Run: headless pygame with SDL's dummy video driver; simulated clock (each Clock.tick advances the game by its frame time, no real sleeping); random seed 0; keys injected as events and as key.get_pressed() state; mouse plan: one left click at the window centre at the start of phase 2, then a move to the lower-right quarter at the start of phase 3.
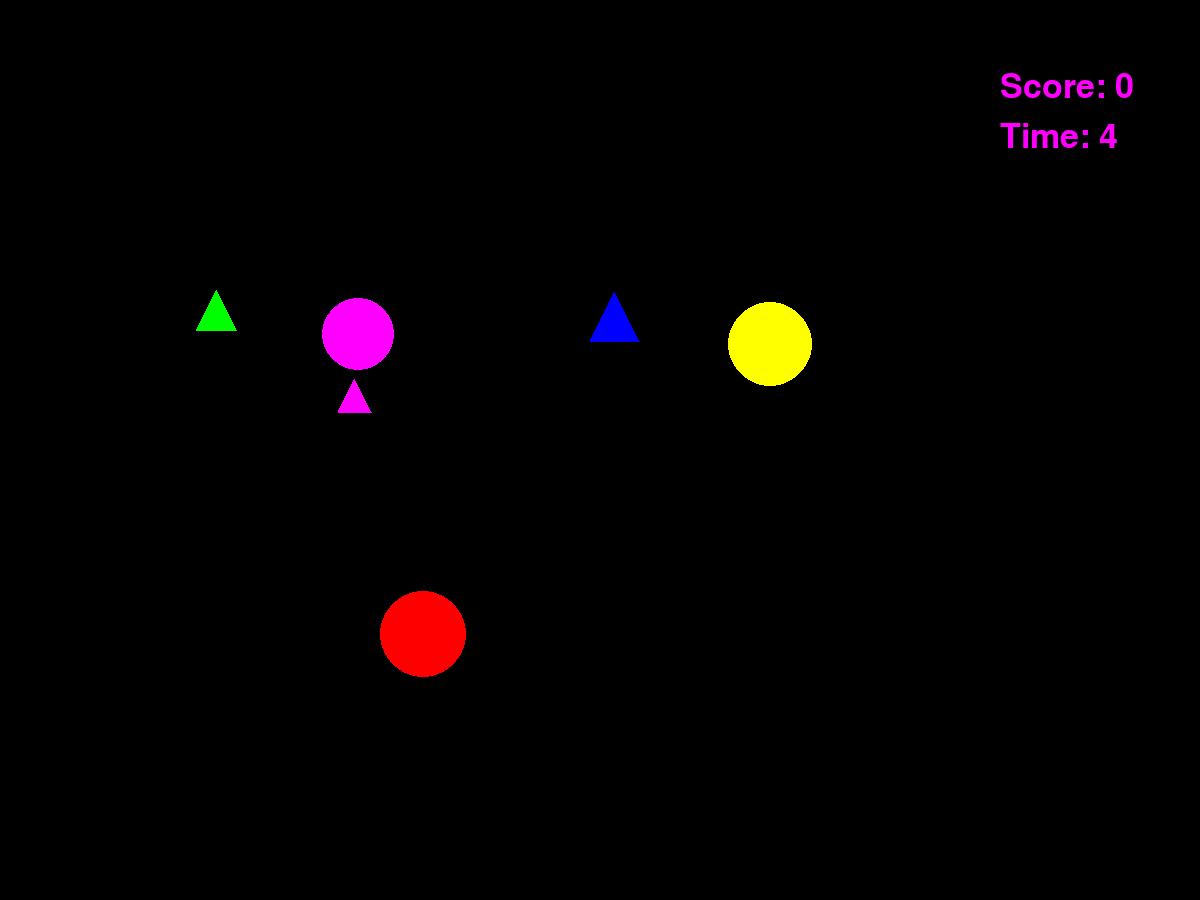
Frame 1 of 4 · flips 1–60 · no input
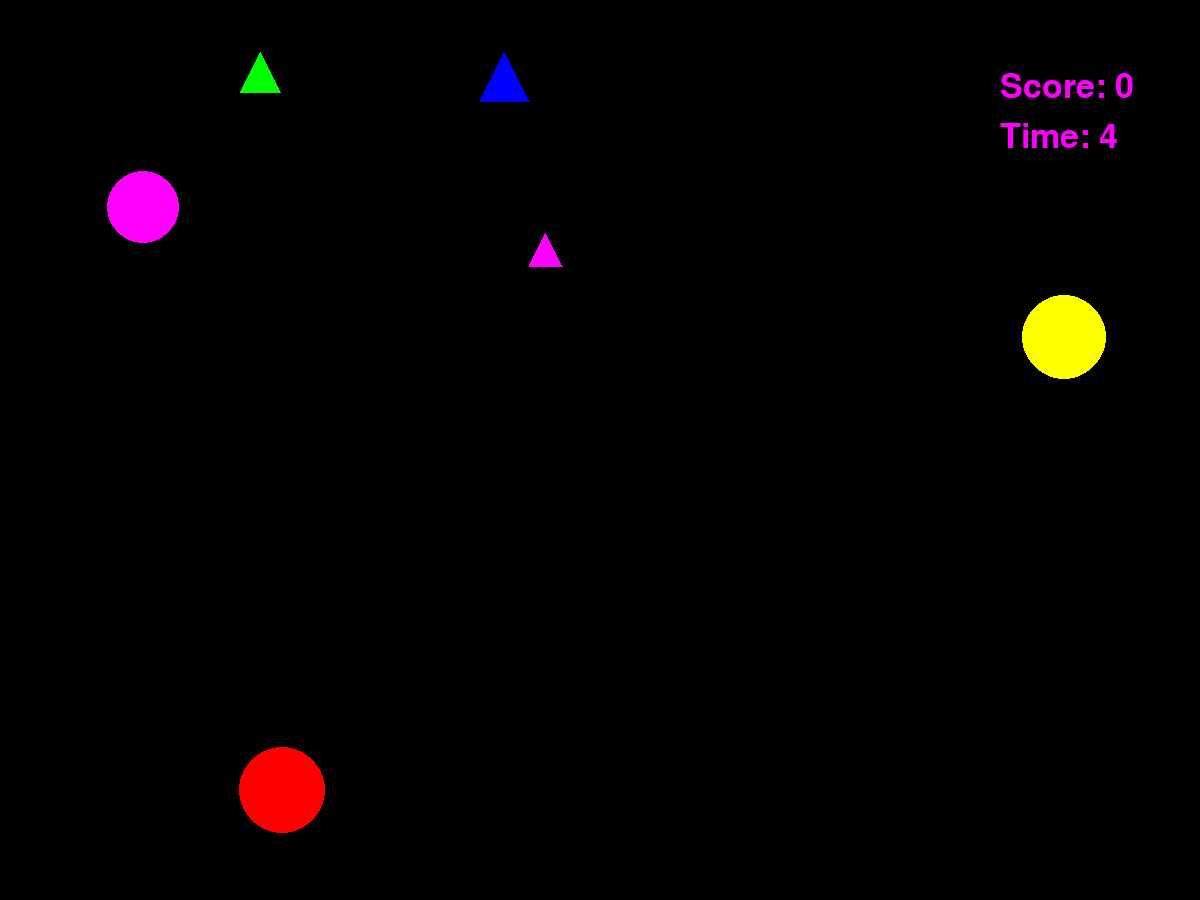
Frame 2 of 4 · flips 61–180 · clicked the window centre · tapped SPACE, RETURN · held RIGHT (→), D
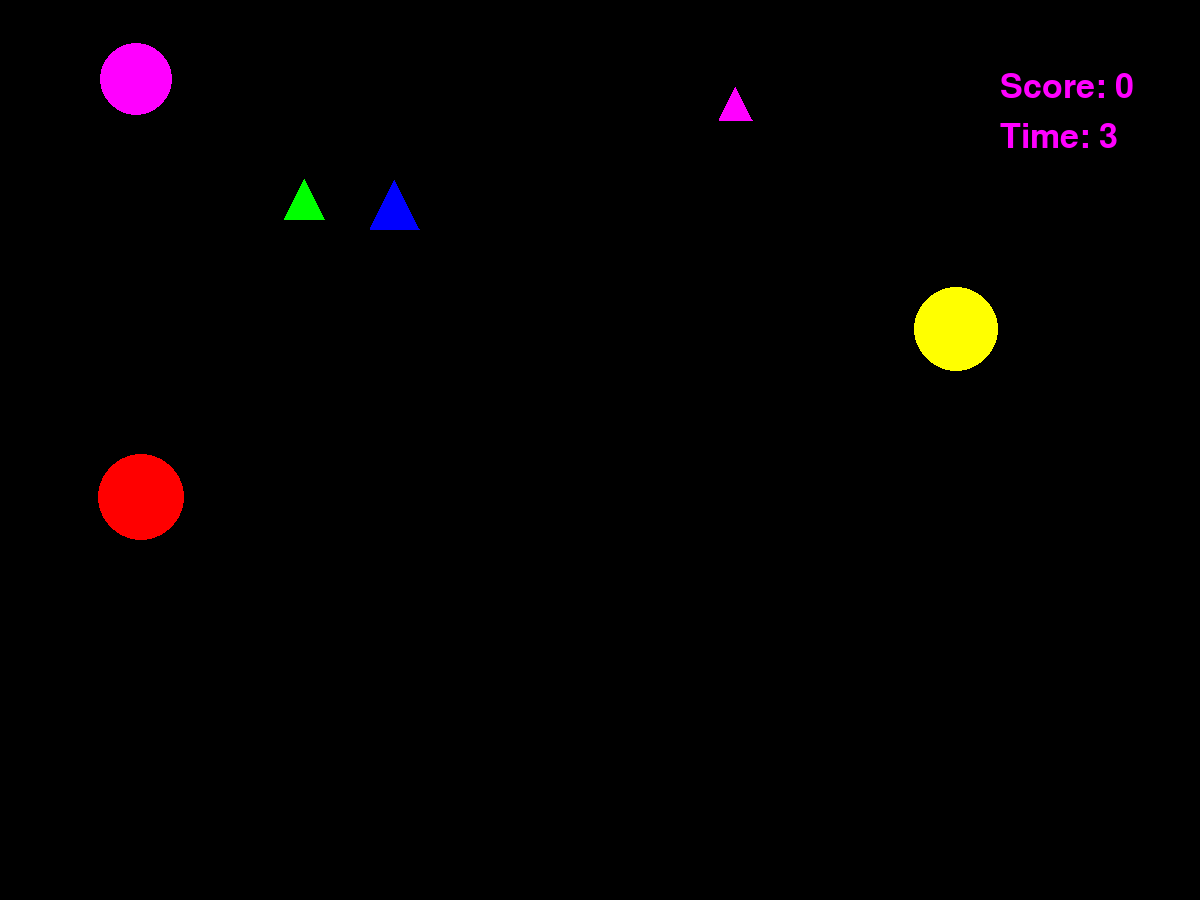
Frame 3 of 4 · flips 181–300 · moved the mouse to the lower-right quarter · held DOWN (↓), S
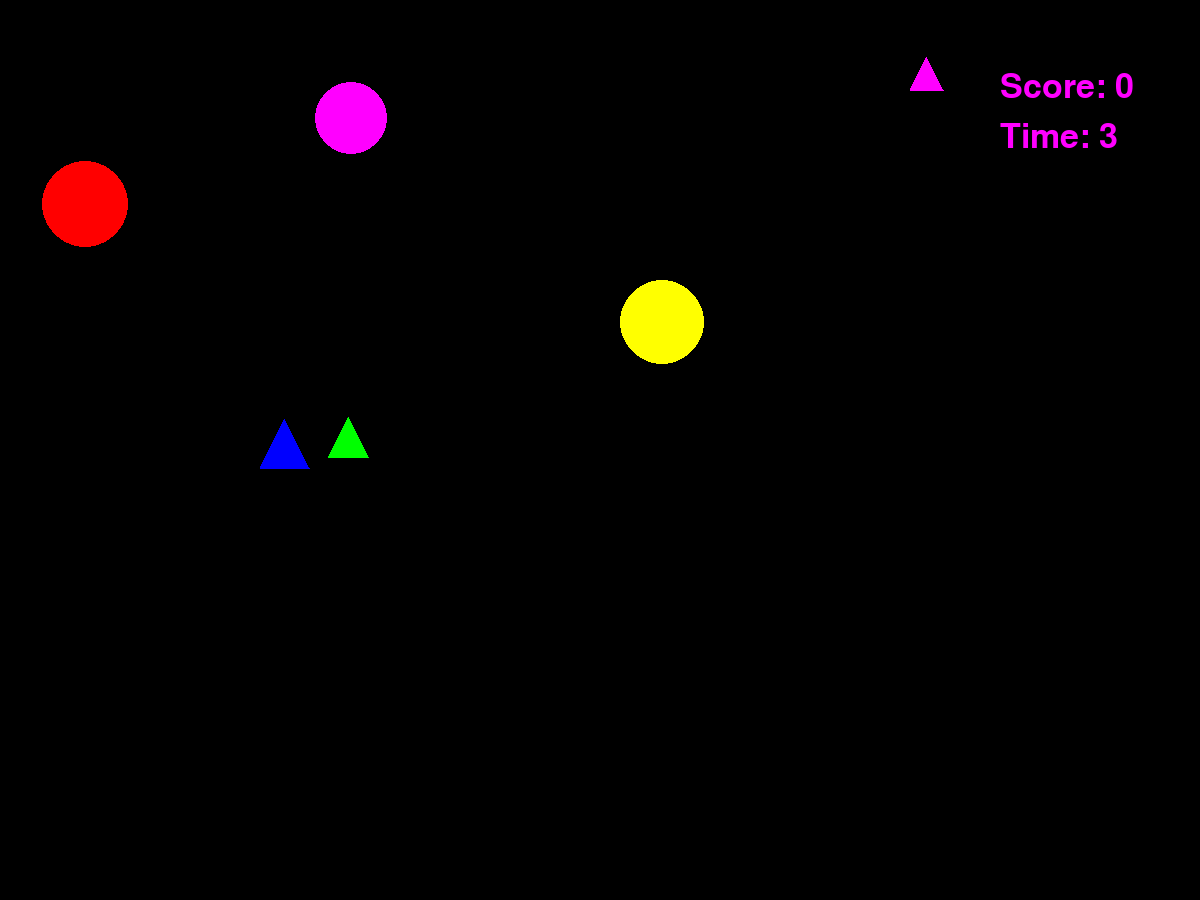
Frame 4 of 4 · flips 301–420 · held LEFT (←), A, UP (↑), W

The pygame program that drew these frames:

import pygame
from pygame.draw import circle, polygon
from random import randint


pygame.init()

FPS = 120
screen = pygame.display.set_mode((1200, 900))
clock = pygame.time.Clock()
font_style = pygame.font.SysFont(None, 50)
font_style_finish = pygame.font.SysFont(None, 150)

RED = (255, 0, 0)
BLUE = (0, 0, 255)
YELLOW = (255, 255, 0)
GREEN = (0, 255, 0)
MAGENTA = (255, 0, 255)
CYAN = (0, 255, 255)
BLACK = (0, 0, 0)
COLORS = [RED, BLUE, YELLOW, GREEN, MAGENTA, CYAN]


def new_ball():
    x = randint(100, 700)
    y = randint(100, 500)
    r = randint(30, 50)
    color = COLORS[randint(0, 5)]
    circle(screen, color, (x, y), r)
    parameters = [x, y, r, color]
    return parameters


def new_triangle():
    x = randint(100, 700)
    y = randint(100, 500)
    a = randint(30, 50)
    color = COLORS[randint(0, 5)]
    polygon(screen, color, [[x, y], [x + a // 2, y - a],
                            [x + a, y]])
    parameters = [x, y, a, color]
    return parameters


def ball(parameters):
    x = parameters[0]
    y = parameters[1]
    r = parameters[2]
    color = parameters[3]
    circle(screen, color, (x, y), r)


def triangle(parameters):
    x = parameters[0]
    y = parameters[1]
    a = parameters[2]
    color = parameters[3]
    polygon(screen, color, [[x, y], [x + a // 2, y - a],
                            [x + a, y]])


def speed():
    x_speed = randint(-500, 500) / 100
    y_speed = randint(-500, 500) / 100
    return [x_speed, y_speed]


def score_message(msg, color):
    mesg = font_style.render("Score: " + str(msg), True, color)
    screen.blit(mesg, [1000, 70])


def timer_message(timer, color):
    mesg = font_style.render("Time: " + str(timer), True, color)
    screen.blit(mesg, [1000, 120])


def win_message(color):
    mesg = font_style_finish.render("YOU WIN!", True, color)
    screen.blit(mesg, [300, 400])


def lose_message(color):
    mesg = font_style_finish.render("YOU LOSE!", True, color)
    screen.blit(mesg, [300, 400])


pygame.display.update()
clock = pygame.time.Clock()
finished = False

num_of_balls = 3
num_of_triangles = 3
timer = 5
finish_time = 0
score = 0
parameters_balls = []
parameters_triangles = []
speed_list_balls = []
speed_list_triangles = []

for i in range(num_of_balls):
    parameters_balls.append(new_ball())
    speed_list_balls.append(speed())

for i in range(num_of_triangles):
    parameters_triangles.append(new_triangle())
    speed_list_triangles.append(speed())

while not finished:
    clock.tick(FPS)
    screen.fill(BLACK)

    for num_of_ball in range(num_of_balls):
        parameters_balls[num_of_ball][0] += speed_list_balls[num_of_ball][0]
        parameters_balls[num_of_ball][1] += speed_list_balls[num_of_ball][1]
        if parameters_balls[num_of_ball][0] + parameters_balls[num_of_ball][2] >= 1200 or \
                parameters_balls[num_of_ball][0] - parameters_balls[num_of_ball][2] <= 0:
            speed_list_balls[num_of_ball][0] = -speed_list_balls[num_of_ball][0]
        if parameters_balls[num_of_ball][1] + parameters_balls[num_of_ball][2] >= 900 or \
                parameters_balls[num_of_ball][1] - parameters_balls[num_of_ball][2] <= 0:
            speed_list_balls[num_of_ball][1] = -speed_list_balls[num_of_ball][1]

    for num_of_triangle in range(num_of_triangles):
        parameters_triangles[num_of_triangle][0] += speed_list_triangles[num_of_triangle][0]
        parameters_triangles[num_of_triangle][1] += speed_list_triangles[num_of_triangle][1]
        if parameters_triangles[num_of_triangle][0] + parameters_triangles[num_of_triangle][2] >= 1200 or \
                parameters_triangles[num_of_triangle][0] <= 0:
            speed_list_triangles[num_of_triangle][0] = -speed_list_triangles[num_of_triangle][0]
        if parameters_triangles[num_of_triangle][1] >= 900 or \
                parameters_triangles[num_of_triangle][1] - parameters_triangles[num_of_triangle][2] <= 0:
            speed_list_triangles[num_of_triangle][1] = -speed_list_triangles[num_of_triangle][1]

    for num_of_ball in range(len(parameters_balls)):
        ball(parameters_balls[num_of_ball])

    for num_of_triangle in range(len(parameters_triangles)):
        triangle(parameters_triangles[num_of_triangle])

    for event in pygame.event.get():
        if event.type == pygame.QUIT:
            finished = True
        elif event.type == pygame.MOUSEBUTTONDOWN:
            for num_of_ball, position in enumerate(parameters_balls):
                if (event.pos[0]-position[0])**2 + (event.pos[1]-position[1])**2 <= position[2]**2:
                    score += 1
                    parameters_balls[num_of_ball] = new_ball()
                    speed_list_balls[num_of_ball] = speed()
            for num_of_triangle, position in enumerate(parameters_triangles):
                x0, y0 = event.pos[0], event.pos[1]
                x1, y1 = position[0], position[1]
                x2, y2 = position[0] + position[2]//2, position[1] - position[2]
                x3, y3 = position[0] + position[2], position[1]
                a = (x1 - x0) * (y2 - y1) - (x2 - x1) * (y1 - y0)
                b = (x2 - x0) * (y3 - y2) - (x3 - x2) * (y2 - y0)
                c = (x3 - x0) * (y1 - y3) - (x1 - x3) * (y3 - y0)
                if (a >= 0 and b >= 0 and c >= 0) or (a <= 0 and b <= 0 and c <= 0):
                    score += 3
                    parameters_triangles[num_of_triangle] = new_triangle()
                    speed_list_triangles[num_of_triangle] = speed()
    timer -= 1/120

    score_message(str(score), MAGENTA)
    timer_message(str(int(timer)), MAGENTA)
    pygame.display.update()

    if score >= 2 and timer >= 0:
        win_message(RED)
        finished = True
    elif timer < 0:
        lose_message(RED)
        finished = True

    pygame.display.update()


pygame.quit()
